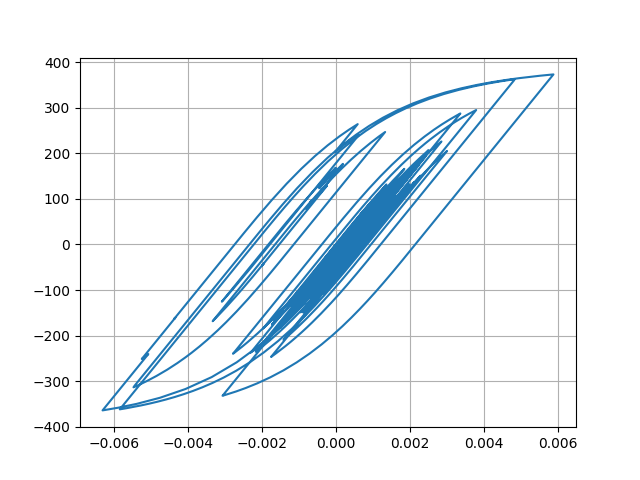

The file beside this chart, header and first rows:
Desplacment, Force
0.0, 0.0
7.098893619628285e-06, 0.7099
2.1902705899824835e-05, 2.19
3.3077026979607406e-05, 3.308
3.41560074353227e-05, 3.416
2.6090605153251395e-05, 2.609
1.5493252335199474e-05, 1.549
1.0085990655627065e-05, 1.009
1.3174666585962639e-05, 1.317
2.2536467024237438e-05, 2.254
3.2627849368724244e-05, 3.263
3.796946231453366e-05, 3.797
3.6399532170298966e-05, 3.64
3.093352888629948e-05, 3.093
2.8759875793431134e-05, 2.876
3.552832988798453e-05, 3.553
5.1443481317627954e-05, 5.144
7.14922088865277e-05, 7.148
8.873796454563863e-05, 8.872
9.764836133625078e-05, 9.763
9.54586252061906e-05, 9.544
8.489052092667133e-05, 8.487
7.223539443775525e-05, 7.221
6.327143908675523e-05, 6.325
5.930756974310376e-05, 5.928
5.820769765263295e-05, 5.818
5.824983572220217e-05, 5.823
5.758236570399048e-05, 5.756
5.575656270639952e-05, 5.573
5.262979028917858e-05, 5.261
4.734935857339071e-05, 4.733
4.016897172848967e-05, 4.015
3.328850972105788e-05, 3.327
2.8042075834115887e-05, 2.802
2.2569658810481545e-05, 2.255
1.3356541161898175e-05, 1.333
-4.073303734332401e-06, -0.4096
-3.044625654061484e-05, -3.047
-6.143649330783867e-05, -6.145
-9.02626923607617e-05, -9.027
-0.0001104, -11.04
-0.0001202, -12.02
-0.0001233, -12.33
-0.000125, -12.5
-0.0001253, -12.53
-0.0001237, -12.37
-0.000121, -12.1
-0.0001207, -12.07
-0.0001318, -13.17
-0.0001575, -15.74
-0.0001924, -19.23
-0.0002257, -22.55
-0.0002468, -24.65
-0.0002537, -25.33
-0.0002552, -25.49
-0.0002621, -26.17
-0.0002774, -27.7
-0.000296, -29.54
-0.0003076, -30.7
-0.0003028, -30.21
... 2,941 more rows
